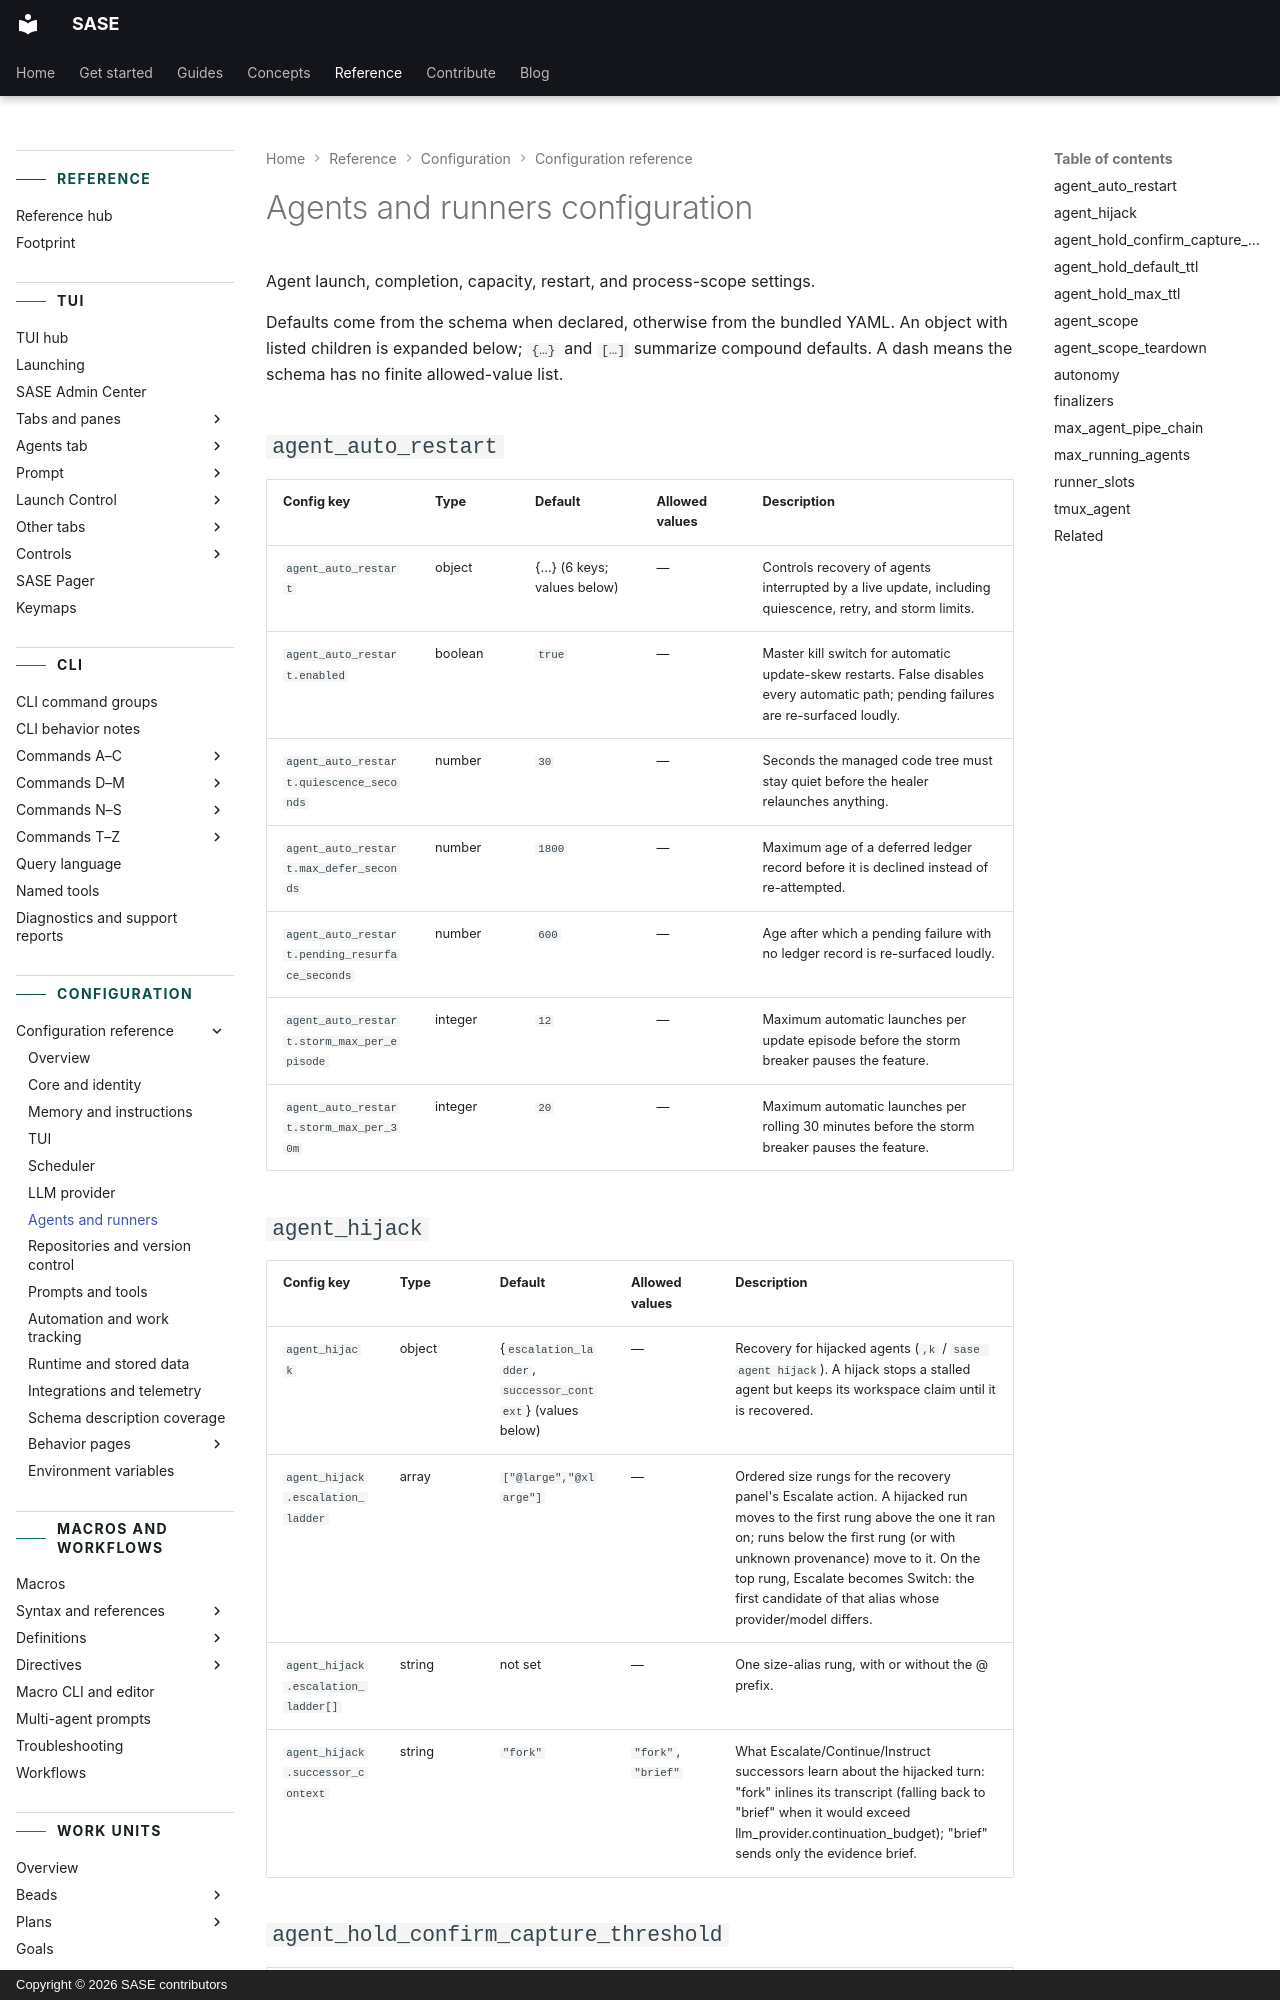

repository: sase-org/sase · page: reference/config/agents/index.html · generator: mkdocs · copyright: Copyright © 2026 SASE contributors

---
title: Agents and runners configuration
description: Agent launch, completion, capacity, restart, and process-scope settings.
---

<!-- generated, do not edit; source: src/sase/config/sase.schema.json and src/sase/default_config.yml (tools/render_config; run just fix to regenerate) -->

# Agents and runners configuration

Agent launch, completion, capacity, restart, and process-scope settings.

Defaults come from the schema when declared, otherwise from the bundled YAML. An object
with listed children is expanded below; `{…}` and `[…]` summarize compound defaults. A
dash means the schema has no finite allowed-value list.

## `agent_auto_restart`

| Config key                                                                                              | Type    | Default                    | Allowed values | Description                                                                                                                          |
| ------------------------------------------------------------------------------------------------------- | ------- | -------------------------- | -------------- | ------------------------------------------------------------------------------------------------------------------------------------ |
| <a id="agent_auto_restart"></a>`agent_auto_restart`                                                     | object  | {…} (6 keys; values below) | —              | Controls recovery of agents interrupted by a live update, including quiescence, retry, and storm limits.                             |
| <a id="agent_auto_restart-enabled"></a>`agent_auto_restart.enabled`                                     | boolean | `true`                     | —              | Master kill switch for automatic update-skew restarts. False disables every automatic path; pending failures are re-surfaced loudly. |
| <a id="agent_auto_restart-quiescence_seconds"></a>`agent_auto_restart.quiescence_seconds`               | number  | `30`                       | —              | Seconds the managed code tree must stay quiet before the healer relaunches anything.                                                 |
| <a id="agent_auto_restart-max_defer_seconds"></a>`agent_auto_restart.max_defer_seconds`                 | number  | `1800`                     | —              | Maximum age of a deferred ledger record before it is declined instead of re-attempted.                                               |
| <a id="agent_auto_restart-pending_resurface_seconds"></a>`agent_auto_restart.pending_resurface_seconds` | number  | `600`                      | —              | Age after which a pending failure with no ledger record is re-surfaced loudly.                                                       |
| <a id="agent_auto_restart-storm_max_per_episode"></a>`agent_auto_restart.storm_max_per_episode`         | integer | `12`                       | —              | Maximum automatic launches per update episode before the storm breaker pauses the feature.                                           |
| <a id="agent_auto_restart-storm_max_per_30m"></a>`agent_auto_restart.storm_max_per_30m`                 | integer | `20`                       | —              | Maximum automatic launches per rolling 30 minutes before the storm breaker pauses the feature.                                       |

## `agent_hijack`

| Config key                                                                         | Type   | Default                                                   | Allowed values      | Description                                                                                                                                                                                                                                                                                               |
| ---------------------------------------------------------------------------------- | ------ | --------------------------------------------------------- | ------------------- | --------------------------------------------------------------------------------------------------------------------------------------------------------------------------------------------------------------------------------------------------------------------------------------------------------- |
| <a id="agent_hijack"></a>`agent_hijack`                                            | object | {`escalation_ladder`, `successor_context`} (values below) | —                   | Recovery for hijacked agents (`,k` / `sase agent hijack`). A hijack stops a stalled agent but keeps its workspace claim until it is recovered.                                                                                                                                                            |
| <a id="agent_hijack-escalation_ladder"></a>`agent_hijack.escalation_ladder`        | array  | `["@large","@xlarge"]`                                    | —                   | Ordered size rungs for the recovery panel's Escalate action. A hijacked run moves to the first rung above the one it ran on; runs below the first rung (or with unknown provenance) move to it. On the top rung, Escalate becomes Switch: the first candidate of that alias whose provider/model differs. |
| <a id="agent_hijack-escalation_ladder-item"></a>`agent_hijack.escalation_ladder[]` | string | not set                                                   | —                   | One size-alias rung, with or without the @ prefix.                                                                                                                                                                                                                                                        |
| <a id="agent_hijack-successor_context"></a>`agent_hijack.successor_context`        | string | `"fork"`                                                  | `"fork"`, `"brief"` | What Escalate/Continue/Instruct successors learn about the hijacked turn: "fork" inlines its transcript (falling back to "brief" when it would exceed llm_provider.continuation_budget); "brief" sends only the evidence brief.                                                                           |

## `agent_hold_confirm_capture_threshold`

| Config key                                                                              | Type    | Default | Allowed values | Description                                                                                |
| --------------------------------------------------------------------------------------- | ------- | ------- | -------------- | ------------------------------------------------------------------------------------------ |
| <a id="agent_hold_confirm_capture_threshold"></a>`agent_hold_confirm_capture_threshold` | integer | `10`    | —              | Pending-capture count above which a launch preview's %hold needs interactive confirmation. |
